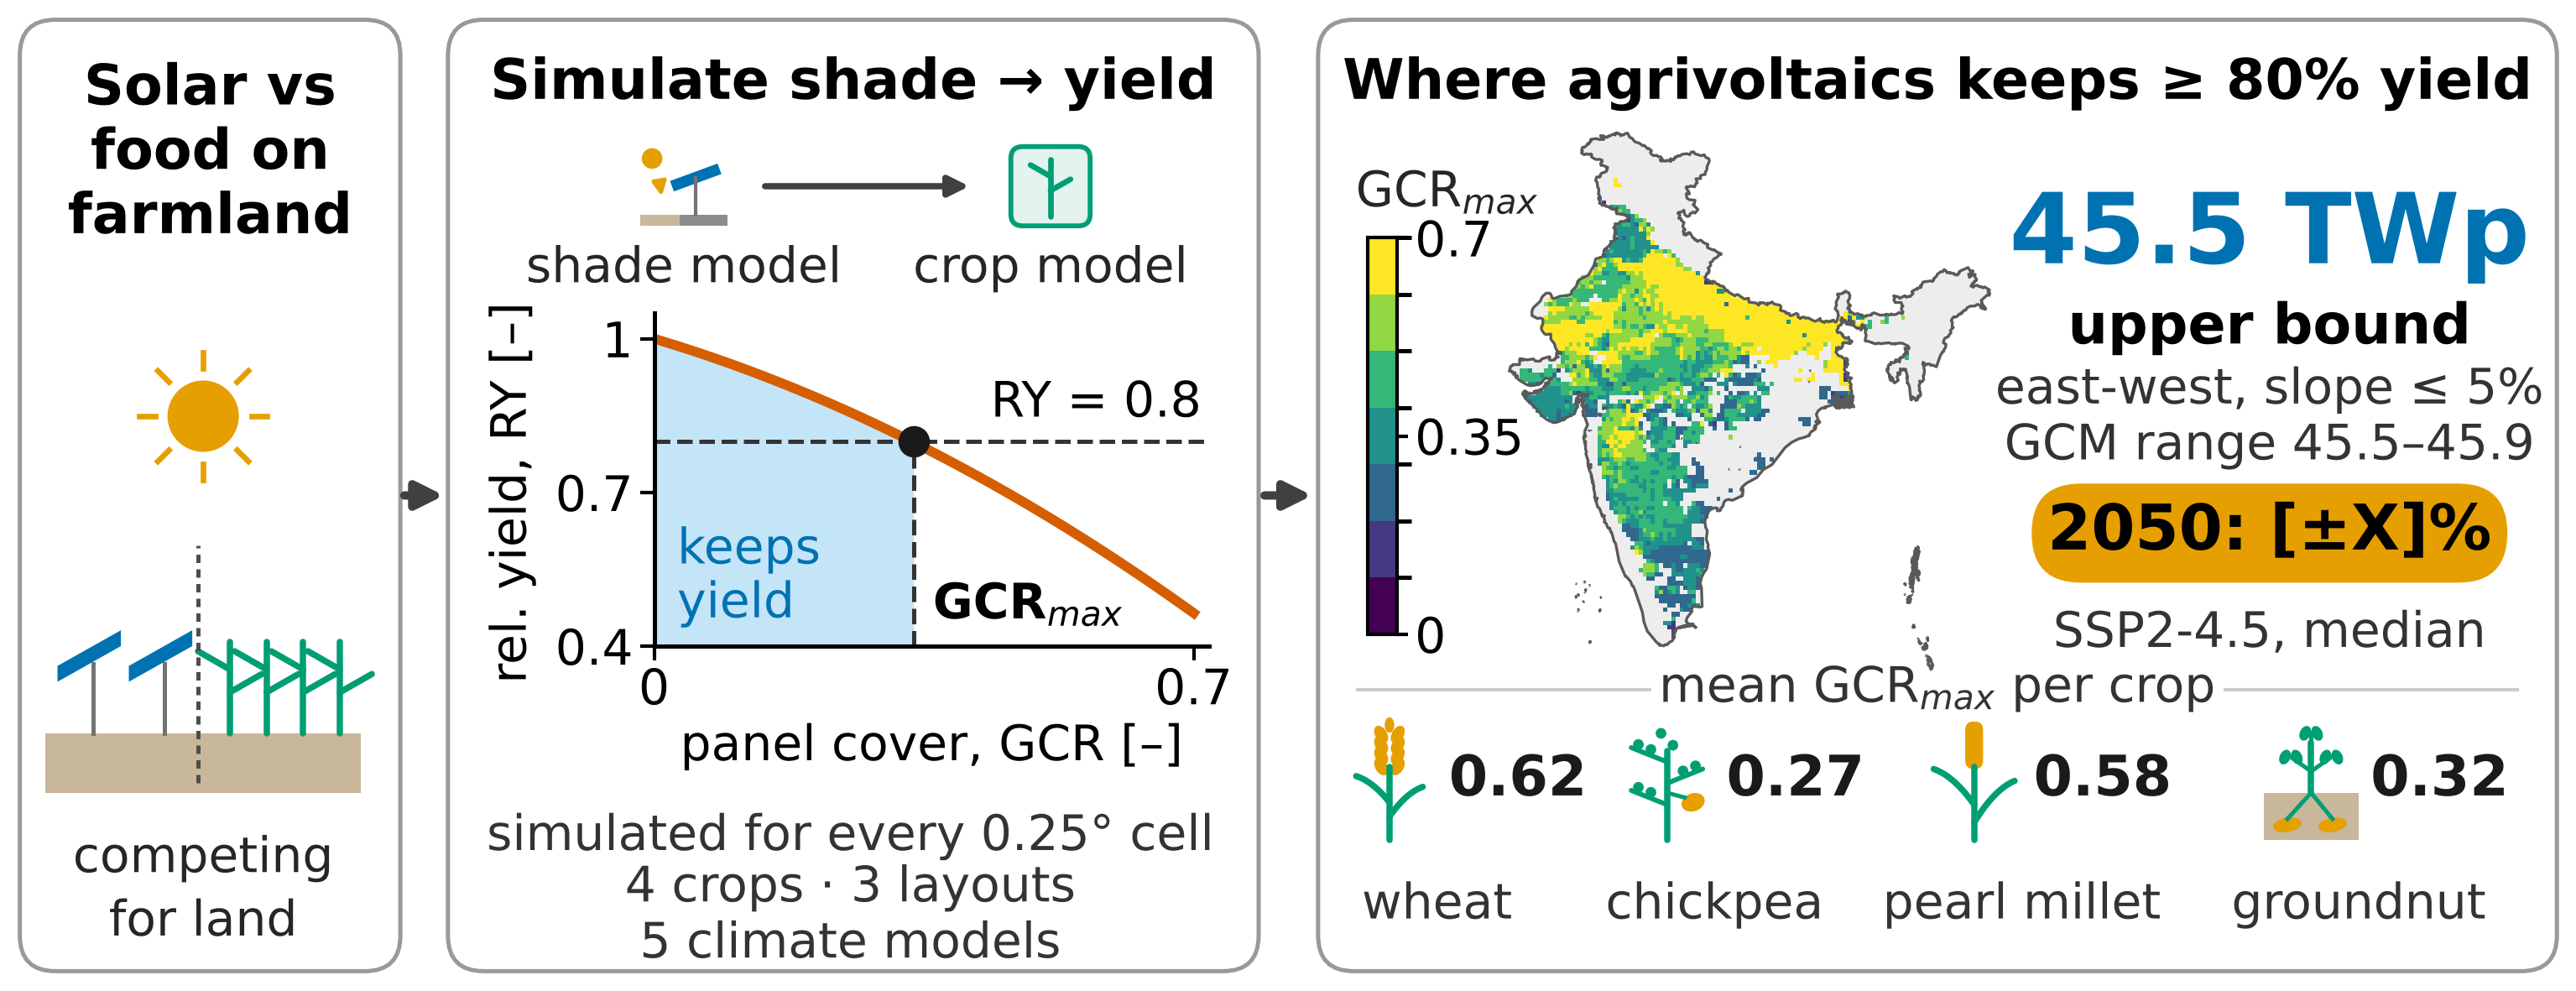

Source code (Python):
"""Graphical abstract (Elsevier spec: readable at 13 x 5 cm, >= 1328 x 531 px).

Three panels, left to right, with the result taking about half the width:
  problem  small sketch, solar and farmland competing for land
  method   icon row (shade model -> crop model), one RY-vs-GCR curve with tau and GCR_max, simulation scope
  result   India map of GCR_max at RY >= tau, headline capacity, mid-century change badge and a row of
           four crop icons with the national mean GCR_max of each crop

Result panel is filled from postprocess_india.py outputs when they exist:
  <pp>/map_gcr_<stage>.csv.gz        cell GCR_max (5-GCM median), per crop and layout
  <pp>/india_combined_<stage>.csv    India capacity (crops combined), median and GCM range
  <pp>/india_combined_<future>.csv   same for the mid-century run (2050 badge = change of the median)
Map cell value = GCR_max averaged over crops, weighted by eligible area (slope <= 5%).
Crop value = GCR_max of that crop averaged over cells, weighted by eligible area.
Headline = crops-combined capacity, slope <= 5%, same layout and tau. It is the robust case
(<pp>/india_combined_<stage>_robust.csv, min of calibrated and recommended N) when that file exists;
otherwise the calibrated-N value is shown and labelled "upper bound".
Without these files the map and numbers are drawn as marked placeholders ([X]).

Usage (from paper/methods):
  python graphical_abstract.py [--pp ../../results/potential] [--stage historical_current]
                               [--future ssp245_current] [--config ew_fixed] [--thr 0.8]
Writes graphical_abstract.pdf and graphical_abstract.png (600 dpi, 3071 x 1181 px).
All text is >= 7 pt at the final 13 x 5 cm size.
"""
import argparse
from pathlib import Path

import geopandas as gpd
import matplotlib.pyplot as plt
import numpy as np
import pandas as pd
from matplotlib.colors import BoundaryNorm, ListedColormap
from matplotlib.patches import Circle, Ellipse, FancyArrowPatch, FancyBboxPatch, Polygon, Rectangle

HERE = Path(__file__).resolve().parent
ROOT = HERE.parents[1]
plt.rcParams.update({"font.family": "DejaVu Sans", "font.size": 7, "pdf.fonttype": 42,
                     "axes.linewidth": 0.6, "xtick.direction": "out", "ytick.direction": "out"})
BLUE, SKY, GREEN, ORANGE, VERM = "#0072B2", "#56B4E9", "#009E73", "#E69F00", "#D55E00"
SOIL, GREY = "#C9B79C", "0.25"
LAYOUT_NAME = {"ew_fixed": "east-west", "south_fixed": "south-facing", "vertical": "vertical"}
CROPS = [("wheat", "wheat"), ("chickpea", "chickpea"), ("pearl_millet", "pearl millet"), ("groundnut", "groundnut")]
MIN_HA = 1000      # same blank rule as fig_india.py
CM = 1 / 2.54
W, H = 130, 50     # mm; the base axes use mm units, so 1 x unit = 1 y unit


def parse():
    ap = argparse.ArgumentParser()
    ap.add_argument("--pp", type=Path, default=ROOT / "results" / "potential")
    ap.add_argument("--stage", default="historical_current")
    ap.add_argument("--future", default="ssp245_current", help="mid-century stage for the 2050 badge")
    ap.add_argument("--config", default="ew_fixed", choices=list(LAYOUT_NAME))
    ap.add_argument("--thr", type=float, default=0.8)
    ap.add_argument("--grid", type=Path, default=ROOT / "data" / "grid_india_025.csv")
    ap.add_argument("--boundaries", type=Path, default=ROOT / "data" / "boundaries" / "Admin2.shp")
    ap.add_argument("--out", type=Path, default=HERE / "graphical_abstract")
    return ap.parse_args()


def headline(a, stage):
    f = a.pp / f"india_combined_{stage}.csv"
    if not f.exists():
        return None
    t = pd.read_csv(f)
    t = t[(t.config == a.config) & (t.thr.round(2) == round(a.thr, 2)) & (t.slope_rule == "le5")]
    if not len(t):
        return None
    r = t.iloc[0]
    return r.cap_mwp_median, r.cap_mwp_min, r.cap_mwp_max


def load_results(a):
    """Cell map, per-crop mean GCR_max, headline capacity and 2050 change; None where files are missing."""
    fm = a.pp / f"map_gcr_{a.stage}.csv.gz"
    cells, crop = None, {}
    if fm.exists():
        m = pd.read_csv(fm)
        m = m[(m.config == a.config) & (m.thr.round(2) == round(a.thr, 2)) & (m.elig_ha > 0)]
        crop = {c: np.average(d.gcr_med, weights=d.elig_ha) for c, d in m.groupby("crop")}
        m = m.groupby("cell").apply(lambda d: pd.Series({
            "gcr": np.average(d.gcr_med, weights=d.elig_ha), "ha": d.elig_ha.sum()}), include_groups=False)
        m = m[m.ha >= MIN_HA]
        g = pd.read_csv(a.grid).set_index("cell_id").loc[m.index]
        cells = (g.lon.values, g.lat.values, m.gcr.values)
    base, fut = headline(a, a.stage), headline(a, a.future)
    rob = headline(a, f"{a.stage}_robust")
    head, label = (rob, "robust estimate") if rob is not None else (base, "upper bound")
    # 2050 badge: change of the calibrated-N median (the future stages are run with calibrated N)
    change = None if base is None or fut is None else 100 * (fut[0] / base[0] - 1)
    return cells, crop, head, change, label


def fmt_cap(head):
    if head is None:
        return "[X] GWp", "GCM range [X]–[X]"
    med, lo, hi = head
    if med >= 1e6:  # MWp -> TWp; two decimals in the range if one would hide it
        nd = 1 if round(lo / 1e6, 1) != round(hi / 1e6, 1) else 2
        return f"{med / 1e6:.1f} TWp", f"GCM range {lo / 1e6:.{nd}f}–{hi / 1e6:.{nd}f}"
    return f"{med / 1e3:.0f} GWp", f"GCM range {lo / 1e3:.0f}–{hi / 1e3:.0f}"


# ---- drawing helpers, all in mm on the base axes
def sun(ax, x, y, r, n=8, ray=0.8):
    ax.add_patch(Circle((x, y), r, color=ORANGE, lw=0))
    for k in range(n):
        t = 2 * np.pi * k / n
        ax.plot([x + 1.35 * r * np.cos(t), x + (1.35 * r + ray) * np.cos(t)],
                [y + 1.35 * r * np.sin(t), y + (1.35 * r + ray) * np.sin(t)], color=ORANGE, lw=0.8)


def sprout(ax, x, y0, h, lw=0.9):
    ax.plot([x, x], [y0, y0 + h], color=GREEN, lw=lw, solid_capstyle="round")
    for f, s in ((0.45, 1), (0.7, -1)):
        ax.plot([x, x + s * 0.35 * h], [y0 + f * h, y0 + (f + 0.2) * h], color=GREEN, lw=lw,
                solid_capstyle="round")


def leaf(ax, x, y, dx, dy, lw=0.9):
    """Curved leaf from (x, y) towards (x + dx, y + dy)."""
    t = np.linspace(0, 1, 12)
    ax.plot(x + dx * t, y + dy * t + 0.6 * dy * t * (1 - t), color=GREEN,
            lw=lw, solid_capstyle="round")


# Crop icons share one style: green stem and leaves, orange harvested part, height h from (cx, y0).
def icon_wheat(ax, cx, y0, h):
    ax.plot([cx, cx], [y0, y0 + 0.62 * h], color=GREEN, lw=0.9, solid_capstyle="round")
    leaf(ax, cx, y0 + 0.2 * h, 0.28 * h, 0.25 * h); leaf(ax, cx, y0 + 0.32 * h, -0.28 * h, 0.22 * h)
    for k in range(4):          # ear: paired grains
        y = y0 + (0.62 + 0.09 * k) * h
        for s in (-1, 1):
            ax.add_patch(Ellipse((cx + s * 0.07 * h, y), 0.1 * h, 0.16 * h, angle=-s * 30, color=ORANGE, lw=0))
    ax.add_patch(Ellipse((cx, y0 + 0.97 * h), 0.08 * h, 0.13 * h, color=ORANGE, lw=0))


def icon_chickpea(ax, cx, y0, h):
    ax.plot([cx, cx], [y0, y0 + 0.75 * h], color=GREEN, lw=0.9, solid_capstyle="round")
    for f, s in ((0.3, -1), (0.48, 1), (0.66, -1)):      # side branches with small round leaflets
        y = y0 + f * h
        ax.plot([cx, cx + s * 0.3 * h], [y, y + 0.12 * h], color=GREEN, lw=0.7, solid_capstyle="round")
        for u in (0.45, 0.8):
            ax.add_patch(Circle((cx + s * u * 0.3 * h, y + u * 0.12 * h + 0.05 * h), 0.045 * h, color=GREEN, lw=0))
    for y in (0.8, 0.9):
        ax.add_patch(Circle((cx + (0.05 if y == 0.8 else -0.05) * h, y0 + y * h), 0.045 * h, color=GREEN, lw=0))
    ax.add_patch(Ellipse((cx + 0.22 * h, y0 + 0.32 * h), 0.2 * h, 0.15 * h, angle=20, color=ORANGE, lw=0))
    ax.plot([cx, cx + 0.15 * h], [y0 + 0.4 * h, y0 + 0.36 * h], color=GREEN, lw=0.6)


def icon_millet(ax, cx, y0, h):
    ax.plot([cx, cx], [y0, y0 + 0.62 * h], color=GREEN, lw=0.9, solid_capstyle="round")
    leaf(ax, cx, y0 + 0.15 * h, 0.34 * h, 0.35 * h); leaf(ax, cx, y0 + 0.3 * h, -0.34 * h, 0.3 * h)
    ax.add_patch(FancyBboxPatch((cx - 0.075 * h, y0 + 0.6 * h), 0.15 * h, 0.4 * h,
                                boxstyle=f"round,pad=0,rounding_size={0.07 * h}", fc=ORANGE, ec="none"))


def icon_groundnut(ax, cx, y0, h):
    gy = y0 + 0.4 * h                                    # soil surface
    ax.add_patch(Rectangle((cx - 0.4 * h, y0), 0.8 * h, 0.4 * h, color=SOIL, lw=0))
    ax.plot([cx, cx], [gy, gy + 0.42 * h], color=GREEN, lw=0.9, solid_capstyle="round")
    for dx, y in ((-0.17, 0.3), (0.17, 0.3), (0, 0.5)):   # leaves: pairs of ovals
        x = cx + dx * h
        ax.plot([cx, x], [gy + (y - 0.12) * h, gy + y * h], color=GREEN, lw=0.6)
        for s in (-1, 1):
            ax.add_patch(Ellipse((x + s * 0.05 * h, gy + y * h), 0.09 * h, 0.13 * h, angle=s * 25, color=GREEN, lw=0))
    for dx in (-0.2, 0.18):                              # pegs and pods under ground
        ax.plot([cx, cx + dx * h], [gy, y0 + 0.18 * h], color=GREEN, lw=0.6)
        ax.add_patch(Ellipse((cx + dx * h, y0 + 0.13 * h), 0.24 * h, 0.12 * h, angle=10, color=ORANGE, lw=0))


def icon_shade(ax, cx, y0, h):
    """Shade model: sun ray hitting a tilted panel, shadow on the ground."""
    ax.add_patch(Rectangle((cx - 0.55 * h, y0), 1.1 * h, 0.14 * h, color=SOIL, lw=0))
    ax.add_patch(Rectangle((cx - 0.05 * h, y0), 0.6 * h, 0.14 * h, color="0.55", lw=0))
    ax.plot([cx - 0.15 * h, cx + 0.45 * h], [y0 + 0.5 * h, y0 + 0.72 * h], color=BLUE, lw=1.6, solid_capstyle="butt")
    ax.plot([cx + 0.15 * h, cx + 0.15 * h], [y0 + 0.14 * h, y0 + 0.6 * h], color="0.45", lw=0.5)
    ax.add_patch(Circle((cx - 0.4 * h, y0 + 0.85 * h), 0.13 * h, color=ORANGE, lw=0))
    ax.annotate("", (cx - 0.25 * h, y0 + 0.2 * h), (cx - 0.33 * h, y0 + 0.68 * h),
                arrowprops=dict(arrowstyle="-|>", color=ORANGE, lw=0.6, mutation_scale=4))


def icon_cropmodel(ax, cx, y0, h):
    """Crop model: a plant inside a model box."""
    ax.add_patch(FancyBboxPatch((cx - 0.5 * h, y0), h, h, boxstyle=f"round,pad=0,rounding_size={0.15 * h}",
                                fc="#E3F3EE", ec=GREEN, lw=0.7))
    sprout(ax, cx, y0 + 0.12 * h, 0.72 * h, lw=0.8)


ICONS = {"wheat": icon_wheat, "chickpea": icon_chickpea, "pearl_millet": icon_millet, "groundnut": icon_groundnut}


def main():
    a = parse()
    cells, crop, head, change, hlabel = load_results(a)
    fig = plt.figure(figsize=(W / 10 * CM, H / 10 * CM))
    ax = fig.add_axes([0, 0, 1, 1]); ax.set_xlim(0, W); ax.set_ylim(0, H); ax.axis("off")

    def axes_mm(x, y, w, h):
        return fig.add_axes([x / W, y / H, w / W, h / H])

    # panel frames, titles and arrows between panels
    panels = [(1.0, 19.2, "Solar vs\nfood on\nfarmland"), (22.6, 40.9, "Simulate shade → yield"),
              (66.5, 62.5, f"Where agrivoltaics keeps ≥ {a.thr:.0%} yield")]
    for x, w, t in panels:
        ax.add_patch(FancyBboxPatch((x, 1.0), w, 48, boxstyle="round,pad=0,rounding_size=1.8", fc="white",
                                    ec="0.6", lw=0.6))
        ax.text(x + w / 2, 47.4, t, fontsize=8, fontweight="bold", ha="center", va="top", linespacing=1.15,
                multialignment="center")
    for x0, x1 in ((20.4, 22.4), (63.8, 66.2)):
        ax.add_patch(FancyArrowPatch((x0, 25), (x1, 25), arrowstyle="-|>", mutation_scale=8, lw=1.2,
                                     color=GREY, shrinkA=0, shrinkB=0))

    # ---- problem: solar rows and crops competing for the same land
    gy = 13.0
    ax.add_patch(Rectangle((2.3, gy - 3.0), 15.9, 3.0, color=SOIL, lw=0))
    sun(ax, 10.25, 29.0, 1.8)
    for k in range(2):
        x = 2.9 + 3.6 * k
        ax.add_patch(Polygon([[x, gy + 2.6], [x + 3.2, gy + 4.4], [x + 3.2, gy + 5.2], [x, gy + 3.4]], color=BLUE, lw=0))
        ax.plot([x + 1.8, x + 1.8], [gy, gy + 3.5], color="0.45", lw=0.6)
    for k in range(4):
        sprout(ax, 11.6 + 1.85 * k, gy, 4.6)
    ax.plot([10.0, 10.0], [gy - 2.5, gy + 9.5], color="0.3", lw=0.6, ls=(0, (2, 1.5)))
    ax.text(10.25, 5.2, "competing\nfor land", ha="center", va="center", fontsize=7, color="0.15",
            linespacing=1.2)

    # ---- method: one RY-GCR curve with tau and GCR_max
    # icon row: shade model -> crop model, each icon centred above its label
    for cx, label, icon in ((34.5, "shade model", icon_shade), (53.0, "crop model", icon_cropmodel)):
        icon(ax, cx, 38.6, 4.0)
        ax.text(cx, 36.4, label, ha="center", va="center", fontsize=7, color="0.15")
    ax.add_patch(FancyArrowPatch((38.6, 40.6), (48.9, 40.6), arrowstyle="-|>", mutation_scale=6, lw=0.9,
                                 color=GREY, shrinkA=0, shrinkB=0))
    ax.text(42.9, 5.2, "simulated for every 0.25° cell\n4 crops · 3 layouts\n5 climate models", ha="center",
            va="center", fontsize=7, color="0.2", linespacing=1.05)
    b = axes_mm(33.0, 17.4, 28.0, 16.8)
    g = np.linspace(0, 0.7, 80); ry = 1 - 0.45 * g - 0.45 * g ** 2
    gm = g[np.argmin(abs(ry - a.thr))]
    b.fill_between(g[g <= gm], 0.4, ry[g <= gm], color=SKY, alpha=0.35, lw=0)
    b.plot(g, ry, color=VERM, lw=1.4)
    b.axhline(a.thr, color="0.2", lw=0.6, ls="--")
    b.plot([gm, gm], [0.4, a.thr], color="0.2", lw=0.6, ls="--")
    b.plot(gm, a.thr, "o", ms=3.5, color="0.1", zorder=5)
    b.text(0.71, a.thr + 0.025, f"RY = {a.thr:.1f}", ha="right", va="bottom", fontsize=7)
    b.text(gm + 0.025, 0.43, "GCR$_{max}$", fontsize=7, va="bottom", fontweight="bold")
    b.text(0.03, 0.43, "keeps\nyield", fontsize=7, va="bottom", color=BLUE, linespacing=1.1)
    b.set_xlim(0, 0.72); b.set_ylim(0.4, 1.05)
    b.set_xticks([0, 0.7], ["0", "0.7"]); b.set_yticks([0.4, 0.7, 1.0], ["0.4", "0.7", "1"])
    b.tick_params(labelsize=7, length=2, width=0.5, pad=1)
    for s in ("top", "right"):
        b.spines[s].set_visible(False)
    b.set_xlabel("panel cover, GCR [–]", fontsize=7, labelpad=1)
    b.set_ylabel("rel. yield, RY [–]", fontsize=7, labelpad=1)
    b.yaxis.set_label_coords(-0.21, 0.46)

    # ---- result: India map of GCR_max at RY >= tau
    b = axes_mm(76.0, 16.0, 24.5, 27.5)
    b.set_facecolor("none")
    for s in b.spines.values():
        s.set_visible(False)
    states = gpd.read_file(a.boundaries)
    india = states.dissolve().simplify(0.03)
    bounds = [0, 0.1, 0.2, 0.3, 0.4, 0.5, 0.6, 0.7001]
    cmap = ListedColormap(plt.colormaps["viridis"](np.linspace(0, 1, len(bounds) - 1)))
    norm = BoundaryNorm(bounds, cmap.N)
    if cells is None:
        india.plot(ax=b, color="0.9", edgecolor="0.4", lw=0.4, hatch="////")
        b.text(80.5, 21.5, "[map]", ha="center", va="center", fontsize=7, color="0.1",
               bbox=dict(boxstyle="square,pad=0.25", fc="white", ec="0.1", lw=0.5, ls="--"))
    else:
        india.plot(ax=b, color="0.93", edgecolor="none")
        lon, lat, v = cells
        lons = np.round(np.arange(68.125, 97.5, 0.25), 3); lats = np.round(np.arange(6.625, 37.25, 0.25), 3)
        z = np.full((len(lats), len(lons)), np.nan)
        z[np.searchsorted(lats, np.round(lat, 3)), np.searchsorted(lons, np.round(lon, 3))] = v
        b.pcolormesh(np.append(lons - 0.125, lons[-1] + 0.125), np.append(lats - 0.125, lats[-1] + 0.125),
                     np.ma.masked_invalid(z), cmap=cmap, norm=norm, edgecolors="none", rasterized=True)
        india.boundary.plot(ax=b, color="0.35", lw=0.4)
    b.set_xlim(68, 97.5); b.set_ylim(6.5, 37.3); b.set_aspect(1 / np.cos(np.radians(22)))
    b.set_xticks([]); b.set_yticks([]); b.set_xlabel(""); b.set_ylabel("")
    cb_ax = axes_mm(69.0, 18.0, 1.5, 20.0)
    cb = fig.colorbar(plt.cm.ScalarMappable(norm=norm, cmap=cmap), cax=cb_ax, ticks=[0, 0.35, 0.7])
    cb.ax.set_yticklabels(["0", "0.35", "0.7"]); cb.ax.tick_params(labelsize=7, length=1.5, width=0.5, pad=1)
    cb.outline.set_linewidth(0.5)
    ax.text(68.4, 40.2, "GCR$_{max}$", ha="left", va="center", fontsize=7, color="0.15")

    # headline capacity and 2050 badge
    big, rng = fmt_cap(head)
    xr = 114.5
    ax.text(xr, 38.0, big, ha="center", va="center", fontsize=14, fontweight="bold", color=BLUE)
    ax.text(xr, 33.4, hlabel, ha="center", va="center", fontsize=8, fontweight="bold", color="black")
    ax.text(xr, 28.9, f"{LAYOUT_NAME[a.config]}, slope ≤ 5%\n{rng}", ha="center", va="center",
            fontsize=7, color="0.2", linespacing=1.15)
    if head is None:
        ax.add_patch(Rectangle((xr - 12.5, 35.0), 25.0, 6.0, fill=False, ec="0.1", lw=0.5, ls="--"))
    badge = "2050: [±X]%" if change is None else f"2050: {change:+.0f}%".replace("-", "−")
    ax.add_patch(FancyBboxPatch((xr - 12.0, 20.6), 24.0, 5.0, boxstyle="round,pad=0,rounding_size=2.5",
                                fc=ORANGE, ec="none"))
    ax.text(xr, 23.1, badge, ha="center", va="center", fontsize=9, fontweight="bold", color="black")
    ax.text(xr, 18.0, "SSP2-4.5, median", ha="center", va="center", fontsize=7, color="0.2")

    # crop icons with national mean GCR_max
    ax.plot([68.5, 127.0], [15.2, 15.2], color="0.8", lw=0.5)
    for (c, name), cx in zip(CROPS, (73.5, 87.5, 103.0, 120.0)):   # slots sized to the crop names
        ICONS[c](ax, cx - 3.4, 7.6, 6.0)
        ax.text(cx - 0.4, 10.6, "[X]" if c not in crop else f"{crop[c]:.2f}", ha="left", va="center",
                fontsize=8, fontweight="bold", color="0.1")
        ax.text(cx - 1.0, 4.3, name, ha="center", va="center", fontsize=7, color="0.2")
    ax.text(97.75, 15.2, "mean GCR$_{max}$ per crop", ha="center", va="center", fontsize=7, color="0.2",
            bbox=dict(boxstyle="square,pad=0.15", fc="white", ec="none"))

    a.out.parent.mkdir(parents=True, exist_ok=True)
    fig.savefig(a.out.with_suffix(".pdf"))
    fig.savefig(a.out.with_suffix(".png"), dpi=600)
    print("wrote", a.out.with_suffix(".pdf"), "map:", "filled" if cells else "placeholder",
          "| headline:", big, f"({hlabel})", rng, "|", badge, "| crops:", {c: round(v, 2) for c, v in crop.items()})


if __name__ == "__main__":
    main()
